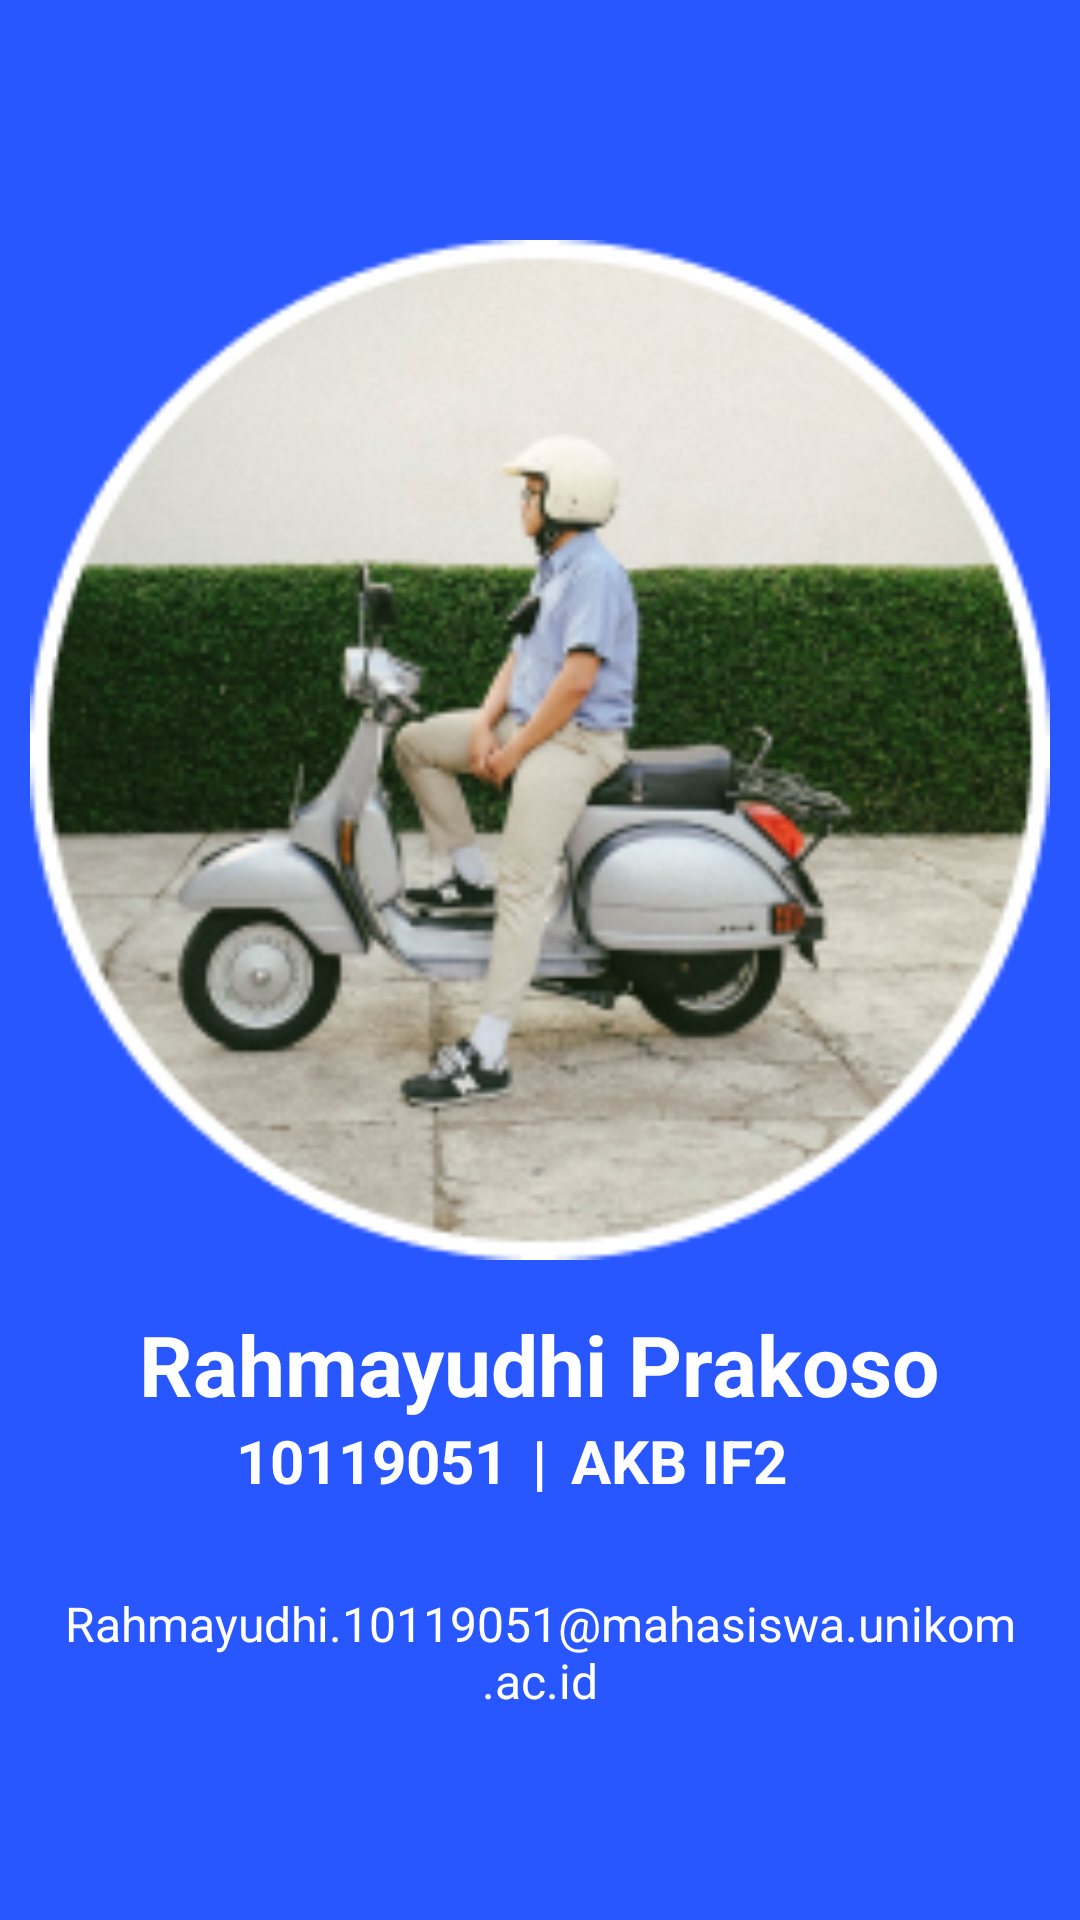

Produce the Android XML layout that renders to this screen, including the resource entries it uses.
<!-- AndroidManifest.xml: application theme Theme.UASAKBIF210119051 -->
<!-- res/layout/fragment_home.xml -->
<?xml version="1.0" encoding="utf-8"?>
<RelativeLayout xmlns:android="http://schemas.android.com/apk/res/android"
    xmlns:app="http://schemas.android.com/apk/res-auto"
    xmlns:tools="http://schemas.android.com/tools"
    android:layout_width="match_parent"
    android:layout_height="match_parent"
    android:orientation="vertical"
    android:background="@drawable/bg"
    tools:context=".ui.home.HomeFragment">


    <LinearLayout
        android:layout_width="wrap_content"
        android:layout_height="wrap_content"
        android:layout_centerHorizontal="true"
        android:layout_marginTop="80dp"
        android:orientation="vertical">

        <ImageView
            android:layout_width="340dp"
            android:layout_height="340dp"
            android:layout_gravity="center_horizontal"
            android:src="@drawable/masduy" />

        <TextView
            android:layout_width="wrap_content"
            android:layout_height="wrap_content"
            android:layout_marginTop="16dp"
            android:layout_gravity="center_horizontal"
            android:textStyle="bold"
            android:textColor="@color/white"
            android:text="Rahmayudhi Prakoso"
            android:textSize="28sp"/>

        <LinearLayout
            android:layout_width="match_parent"
            android:layout_height="wrap_content"
            android:layout_centerHorizontal="true"
            android:gravity="center"
            android:orientation="horizontal">

            <TextView
                android:layout_width="100dp"
                android:layout_height="wrap_content"
                android:textAlignment="textEnd"
                android:textColor="@color/white"
                android:textStyle="bold"
                android:text="10119051"
                android:textSize="20sp"/>

            <TextView
                android:layout_width="wrap_content"
                android:layout_height="wrap_content"
                android:layout_marginLeft="8dp"
                android:layout_marginRight="8dp"
                android:textAlignment="center"
                android:textColor="@color/white"
                android:textStyle="bold"
                android:text="|"
                android:textSize="20sp"/>

            <TextView
                android:layout_width="100dp"
                android:layout_height="wrap_content"
                android:textAlignment="textStart"
                android:textColor="@color/white"
                android:textStyle="bold"
                android:text="AKB IF2"
                android:textSize="20sp"/>




        </LinearLayout>

        <TextView
            android:layout_width="wrap_content"
            android:layout_height="wrap_content"
            android:layout_marginTop="30dp"
            android:layout_marginLeft="16dp"
            android:layout_marginRight="16dp"
            android:textAlignment="center"
            android:textColor="@color/white"
            android:text="Rahmayudhi.10119051@mahasiswa.unikom.ac.id"
            android:textSize="16sp"/>

    </LinearLayout>
</RelativeLayout>
<!-- resources referenced by this layout -->
<resources>
  <color name="white">#FFFFFFFF</color>
  <!-- drawable bg: png bitmap (drawable, 2297 bytes) -->
  <!-- drawable masduy: png bitmap (drawable, 77852 bytes) -->
  <style name="Theme.UASAKBIF210119051" parent="Theme.MaterialComponents.DayNight.DarkActionBar">
          
          <item name="colorPrimary">@color/purple_500</item>
          <item name="colorPrimaryVariant">@color/purple_700</item>
          <item name="colorOnPrimary">@color/white</item>
          
          <item name="colorSecondary">@color/teal_200</item>
          <item name="colorSecondaryVariant">@color/teal_700</item>
          <item name="colorOnSecondary">@color/black</item>
          
          <item name="android:statusBarColor" tools:targetApi="l">?attr/colorPrimaryVariant</item>
          
      </style>
  <color name="purple_500">#FF6200EE</color>
  <color name="purple_700">#FF3700B3</color>
  <color name="teal_200">#FF03DAC5</color>
  <color name="teal_700">#FF018786</color>
  <color name="black">#FF000000</color>
</resources>
